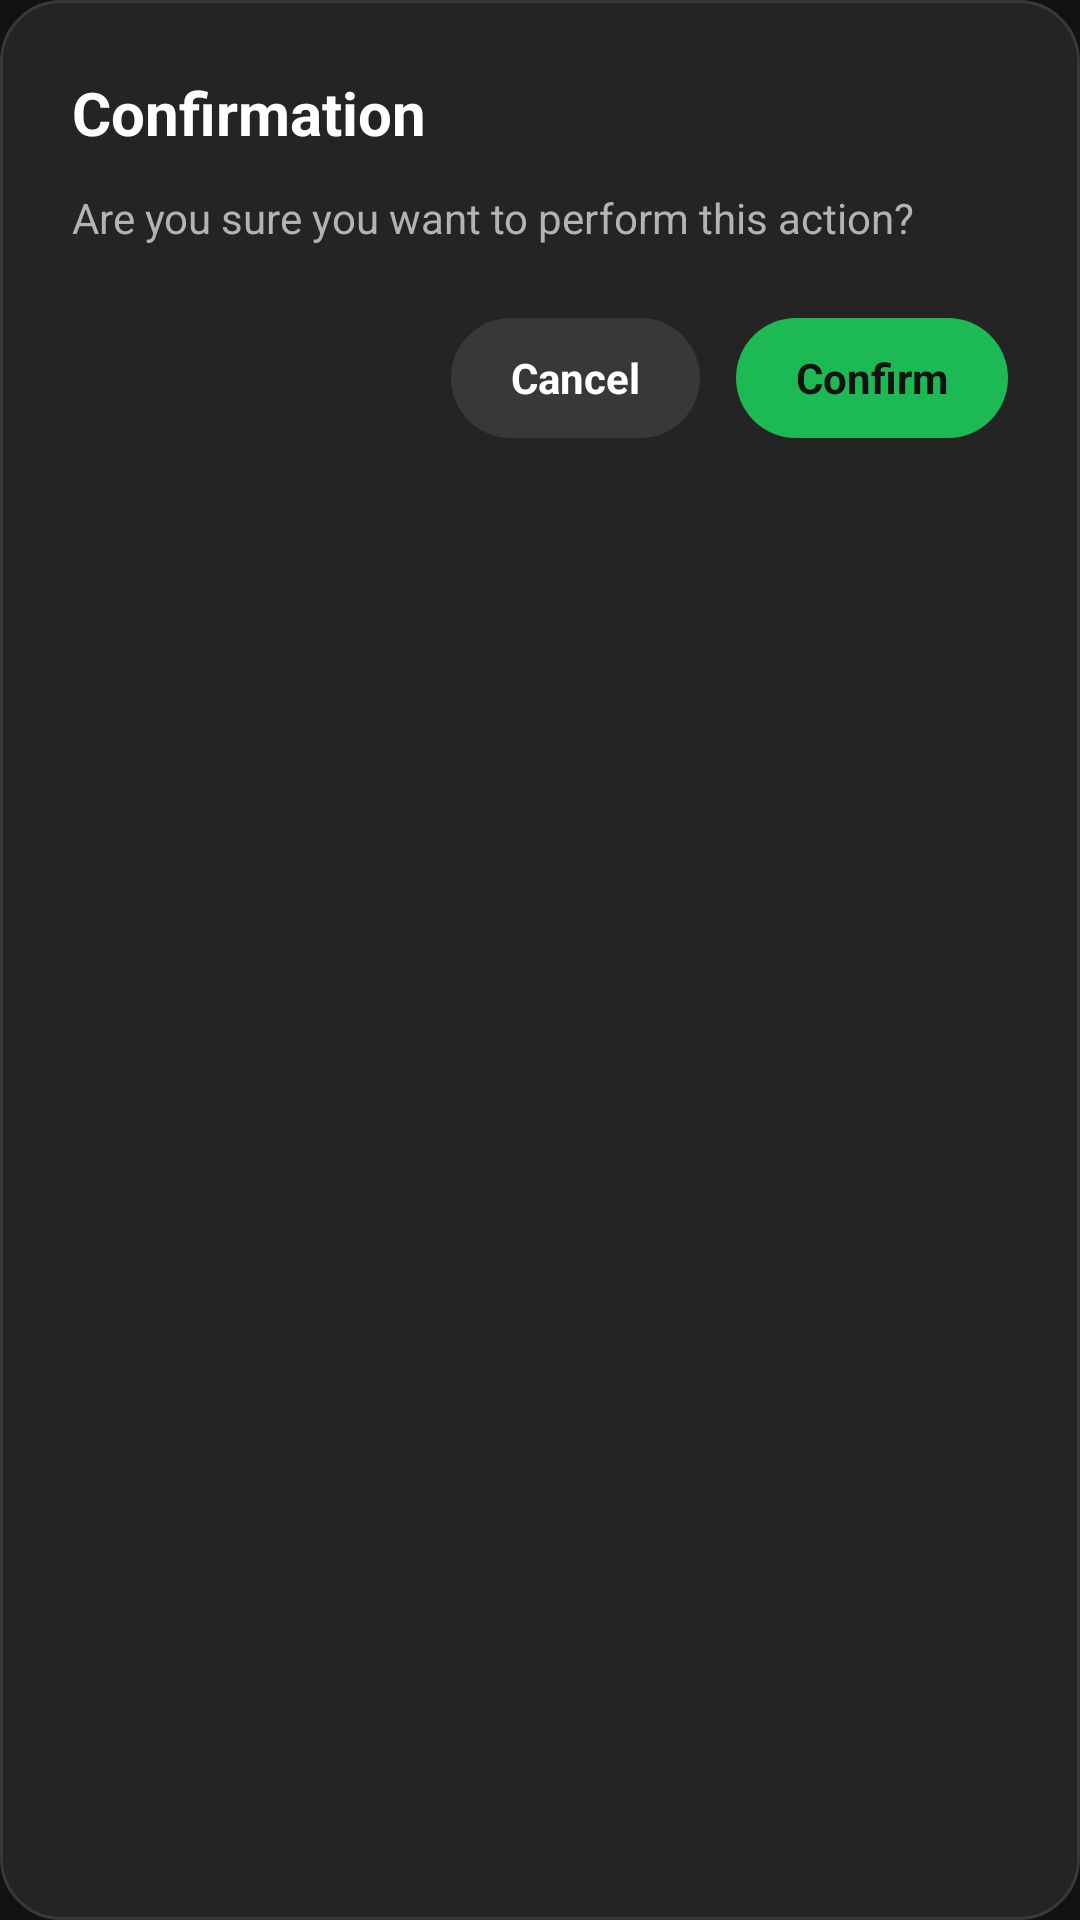

This screen was rendered from an Android layout file. Write that file and the resources it references.
<!-- AndroidManifest.xml: application theme Theme.SpotifyClone -->
<!-- res/layout/dialog_custom_confirm.xml -->
<?xml version="1.0" encoding="utf-8"?>
<LinearLayout
    xmlns:android="http://schemas.android.com/apk/res/android"
    android:layout_width="match_parent"
    android:layout_height="wrap_content"
    android:orientation="vertical"
    android:background="@drawable/bg_spotify_dialog"
    android:padding="24dp">

    <TextView
        android:id="@+id/dialog_title"
        android:layout_width="match_parent"
        android:layout_height="wrap_content"
        android:textColor="@color/spotify_white"
        android:textSize="20sp"
        android:textStyle="bold"
        android:text="Confirmation" />

    <TextView
        android:id="@+id/dialog_message"
        android:layout_width="match_parent"
        android:layout_height="wrap_content"
        android:layout_marginTop="12dp"
        android:textColor="@color/spotify_light_grey"
        android:textSize="14sp"
        android:lineSpacingExtra="4dp"
        android:text="Are you sure you want to perform this action?" />

    <LinearLayout
        android:layout_width="match_parent"
        android:layout_height="wrap_content"
        android:layout_marginTop="24dp"
        android:gravity="end"
        android:orientation="horizontal">

        <TextView
            android:id="@+id/btn_dialog_cancel"
            android:layout_width="wrap_content"
            android:layout_height="40dp"
            android:background="@drawable/bg_pill_button_cancel"
            android:gravity="center"
            android:paddingStart="20dp"
            android:paddingEnd="20dp"
            android:text="Cancel"
            android:textColor="@color/spotify_white"
            android:textSize="14sp"
            android:textStyle="bold" />

        <TextView
            android:id="@+id/btn_dialog_confirm"
            android:layout_width="wrap_content"
            android:layout_height="40dp"
            android:layout_marginStart="12dp"
            android:background="@drawable/bg_pill_button"
            android:gravity="center"
            android:paddingStart="20dp"
            android:paddingEnd="20dp"
            android:text="Confirm"
            android:textColor="@color/spotify_black"
            android:textSize="14sp"
            android:textStyle="bold" />
    </LinearLayout>

</LinearLayout>
<!-- resources referenced by this layout -->
<resources>
  <color name="spotify_black">#121212</color>
  <color name="spotify_light_grey">#B3B3B3</color>
  <color name="spotify_white">#FFFFFF</color>
  <!-- drawable bg_pill_button (drawable) -->
  <?xml version="1.0" encoding="utf-8"?>
  <shape xmlns:android="http://schemas.android.com/apk/res/android"
      android:shape="rectangle">
      <corners android:radius="24dp" />
      <solid android:color="@color/spotify_green" />
  </shape>
  <!-- drawable bg_pill_button_cancel (drawable) -->
  <?xml version="1.0" encoding="utf-8"?>
  <shape xmlns:android="http://schemas.android.com/apk/res/android"
      android:shape="rectangle">
      <corners android:radius="24dp" />
      <solid android:color="#383838" />
  </shape>
  <!-- drawable bg_spotify_dialog (drawable) -->
  <?xml version="1.0" encoding="utf-8"?>
  <shape xmlns:android="http://schemas.android.com/apk/res/android"
      android:shape="rectangle">
      <corners android:radius="20dp" />
      <solid android:color="#242424" />
      <stroke
          android:width="1dp"
          android:color="#383838" />
  </shape>
  <style name="Theme.SpotifyClone" parent="Theme.MaterialComponents.DayNight.NoActionBar">
          
          <item name="colorPrimary">@color/spotify_green</item>
          <item name="colorPrimaryVariant">@color/spotify_green_light</item>
          <item name="colorOnPrimary">@color/spotify_white</item>
          
          <item name="colorSecondary">@color/spotify_green</item>
          <item name="colorSecondaryVariant">@color/spotify_green_light</item>
          <item name="colorOnSecondary">@color/spotify_white</item>
          
          <item name="android:statusBarColor">@color/spotify_black</item>
          <item name="android:navigationBarColor">@color/spotify_black</item>
          
          <item name="android:windowBackground">@color/spotify_black</item>
          <item name="colorSurface">@color/spotify_card_grey</item>
          <item name="colorOnSurface">@color/spotify_white</item>
      </style>
  <color name="spotify_green">#1DB954</color>
  <color name="spotify_green_light">#1ED760</color>
  <color name="spotify_card_grey">#282828</color>
</resources>
